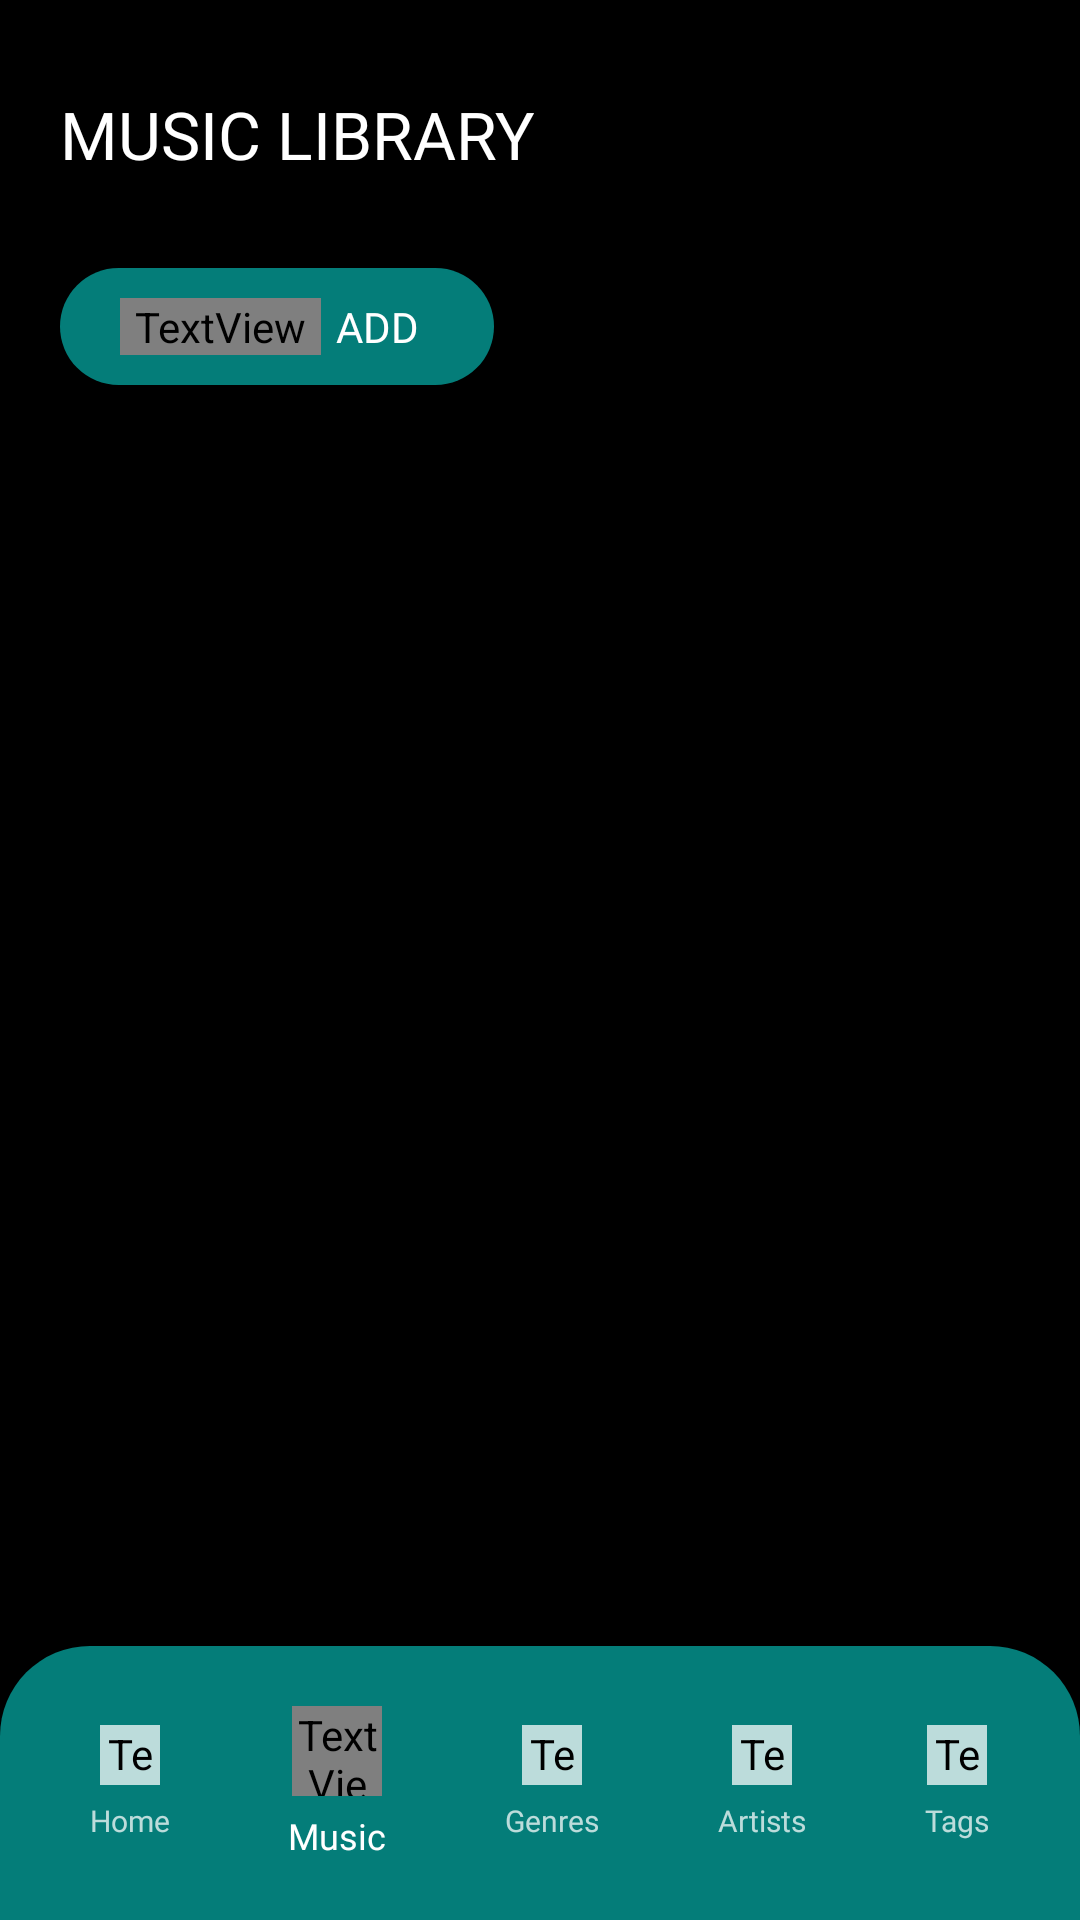

Write the Android layout XML for this screen, with the resource values it uses.
<!-- AndroidManifest.xml: application theme Theme.Playlister -->
<!-- res/layout/activity_music_library.xml -->
<?xml version="1.0" encoding="utf-8"?>
<LinearLayout xmlns:android="http://schemas.android.com/apk/res/android"
    xmlns:app="http://schemas.android.com/apk/res-auto"
    xmlns:tools="http://schemas.android.com/tools"
    android:layout_width="match_parent"
    android:layout_height="match_parent"
    android:background="#000000"
    android:gravity="bottom"
    android:orientation="vertical"
    tools:context=".MainActivity">


    <LinearLayout
        android:layout_width="match_parent"
        android:layout_height="0dp"
        android:layout_weight="3"
        android:orientation="vertical">

        <LinearLayout style="@style/pageHeader">

            <TextView
                style="@style/pageTitle"
                android:layout_width="wrap_content"
                android:layout_height="wrap_content"
                android:text="@string/music_library_title" />

            <Space
                android:layout_width="0dp"
                android:layout_height="0dp"
                android:layout_weight="1"></Space>

        </LinearLayout>

        <LinearLayout
            android:layout_width="match_parent"
            android:layout_height="wrap_content"
            android:paddingLeft="20dp"
            android:paddingRight="20dp">

            <LinearLayout
                style="@style/playlistCreateButton"
                android:layout_width="wrap_content"
                android:layout_height="wrap_content">

                <TextView
                    style="@style/playlistCreateButtonText"
                    android:layout_width="wrap_content"
                    android:layout_height="wrap_content"
                    android:fontFamily="@font/fa_solid_900"
                    android:text="@string/icon_plus" />

                <TextView
                    style="@style/playlistCreateButtonText"
                    android:layout_width="wrap_content"
                    android:layout_height="wrap_content"
                    android:text="@string/music_library_button" />
            </LinearLayout>
        </LinearLayout>

        <ScrollView
            android:layout_width="match_parent"
            android:layout_height="match_parent"
            android:paddingTop="20dp">


            <LinearLayout
                android:id="@+id/mainListContainer"
                android:layout_width="match_parent"
                android:layout_height="match_parent"
                android:gravity="center_horizontal"
                android:orientation="vertical"
                android:paddingTop="30dp"
                android:paddingBottom="30dp">


            </LinearLayout>


        </ScrollView>

        <LinearLayout
            android:layout_width="match_parent"
            android:layout_height="match_parent"
            android:gravity="center">

            <TextView
                android:id="@+id/homeMessage"
                style="@style/homeLogoutButton"
                android:layout_width="wrap_content"
                android:layout_height="wrap_content" />
        </LinearLayout>

    </LinearLayout>

    <LinearLayout
        android:id="@+id/nav"
        android:layout_width="match_parent"
        android:layout_height="wrap_content"
        android:background="@drawable/nav"
        android:gravity="center"
        android:orientation="horizontal"
        android:paddingLeft="30dp"
        android:paddingRight="30dp">

        <LinearLayout
            android:id="@+id/navHomeButton"
            style="@style/navButton">

            <TextView
                style="@style/navButtonIcon"
                android:background="@drawable/ic_home_solid" />

            <TextView
                style="@style/navButtonText"
                android:text="@string/nav_home" />

        </LinearLayout>

        <Space
            android:layout_width="0dp"
            android:layout_height="1dp"
            android:layout_weight="1"></Space>

        <LinearLayout
            android:id="@+id/navMusicLibraryButton"
            style="@style/navButton">

            <TextView
                style="@style/navButtonIconCurrent"
                android:background="@drawable/ic_music_solid" />

            <TextView
                style="@style/navButtonTextCurrent"
                android:text="@string/nav_music_library" />

        </LinearLayout>

        <Space
            android:layout_width="0dp"
            android:layout_height="1dp"
            android:layout_weight="1"></Space>

        <LinearLayout
            android:id="@+id/navGenresButton"
            style="@style/navButton">

            <TextView
                style="@style/navButtonIcon"
                android:background="@drawable/ic_guitar_solid" />

            <TextView
                style="@style/navButtonText"
                android:text="@string/nav_genres" />

        </LinearLayout>

        <Space
            android:layout_width="0dp"
            android:layout_height="1dp"
            android:layout_weight="1"></Space>

        <LinearLayout
            android:id="@+id/navArtistButton"
            style="@style/navButton">

            <TextView
                style="@style/navButtonIcon"
                android:background="@drawable/ic_users_solid" />

            <TextView
                style="@style/navButtonText"
                android:text="@string/nav_artists" />

        </LinearLayout>

        <Space
            android:layout_width="0dp"
            android:layout_height="1dp"
            android:layout_weight="1"></Space>

        <LinearLayout
            android:id="@+id/navTagsButton"
            style="@style/navButton">

            <TextView
                style="@style/navButtonIcon"
                android:background="@drawable/ic_tag_solid" />

            <TextView
                style="@style/navButtonText"
                android:text="@string/nav_tags" />

        </LinearLayout>

    </LinearLayout>

</LinearLayout>
<!-- resources referenced by this layout -->
<resources>
  <string name="icon_plus"></string>
  <string name="music_library_button">ADD</string>
  <string name="music_library_title">MUSIC LIBRARY</string>
  <string name="nav_artists">Artists</string>
  <string name="nav_genres">Genres</string>
  <string name="nav_home">Home</string>
  <string name="nav_music_library">Music</string>
  <string name="nav_tags">Tags</string>
  <style name="homeLogoutButton">
          <item name="android:fontFamily">@font/montserrat_medium</item>
          <item name="android:textSize">20sp</item>
          <item name="android:textColor">@color/vivid_text_primary</item>
          <item name="android:layout_width">wrap_content</item>
          <item name="android:layout_height">wrap_content</item>
      </style>
  <style name="navButton">
          <item name="android:layout_height">wrap_content</item>
          <item name="android:layout_width">wrap_content</item>
          <item name="android:orientation">vertical</item>
          <item name="android:gravity">center</item>
          <item name="android:textColor">@color/white</item>
      </style>
  <style name="navButtonIcon">
          <item name="android:fontFamily">@font/fa_solid_900</item>
          <item name="android:layout_height">20dp</item>
          <item name="android:layout_width">20dp</item>
          <item name="android:textColor">@color/white</item>
          <item name="android:layout_marginBottom">5dp</item>
          <item name="android:backgroundTint">@color/faded_white</item>
      </style>
  <style name="navButtonIconCurrent">
          <item name="android:fontFamily">@font/fa_solid_900</item>
          <item name="android:layout_height">30dp</item>
          <item name="android:layout_width">30dp</item>
          <item name="android:textColor">@color/white</item>
          <item name="android:layout_marginBottom">5dp</item>
      </style>
  <style name="navButtonText">
          <item name="android:fontFamily">@font/montserrat_medium</item>
          <item name="android:layout_height">wrap_content</item>
          <item name="android:layout_width">wrap_content</item>
          <item name="android:textColor">@color/faded_white</item>
          <item name="android:textSize">10sp</item>
      </style>
  <style name="navButtonTextCurrent">
          <item name="android:fontFamily">@font/montserrat_medium</item>
          <item name="android:layout_height">wrap_content</item>
          <item name="android:layout_width">wrap_content</item>
          <item name="android:textColor">@color/white</item>
          <item name="android:textSize">12sp</item>
      </style>
  <style name="pageTitle">
          <item name="android:fontFamily">@font/montserrat_medium</item>
          <item name="android:textSize">22sp</item>
          <item name="android:textColor">@color/white</item>
          <item name="android:layout_width">wrap_content</item>
          <item name="android:layout_height">wrap_content</item>
      </style>
  <style name="playlistCreateButtonText">
          <item name="android:paddingLeft">5dp</item>
          <item name="android:paddingRight">5dp</item>
          <item name="android:fontFamily">@font/montserrat_medium</item>
          <item name="android:textSize">14sp</item>
          <item name="android:textColor">@color/white</item>
      </style>
  <color name="nav_color">#CC069D98</color>
  <color name="vivid_text_primary">#FF4EF9F3</color>
  <color name="white">#FFFFFFFF</color>
  <color name="faded_white">#BBFFFFFF</color>
  <!-- drawable standard_button (drawable) -->
  <?xml version="1.0" encoding="utf-8"?>
  <shape
      xmlns:android="http://schemas.android.com/apk/res/android"
      android:shape="rectangle">
  
      <solid android:color="@color/nav_color" />
  
      <padding
          android:top="30dp"
          android:left="50dp"
          android:bottom="30dp"
          android:right="50dp"
          />
      <corners
          android:radius="100dp"
          />
  </shape>
  <color name="primary">#069D98</color>
  <color name="black">#FF000000</color>
  <color name="bottom_nav_color">#FF057e7a</color>
</resources>
